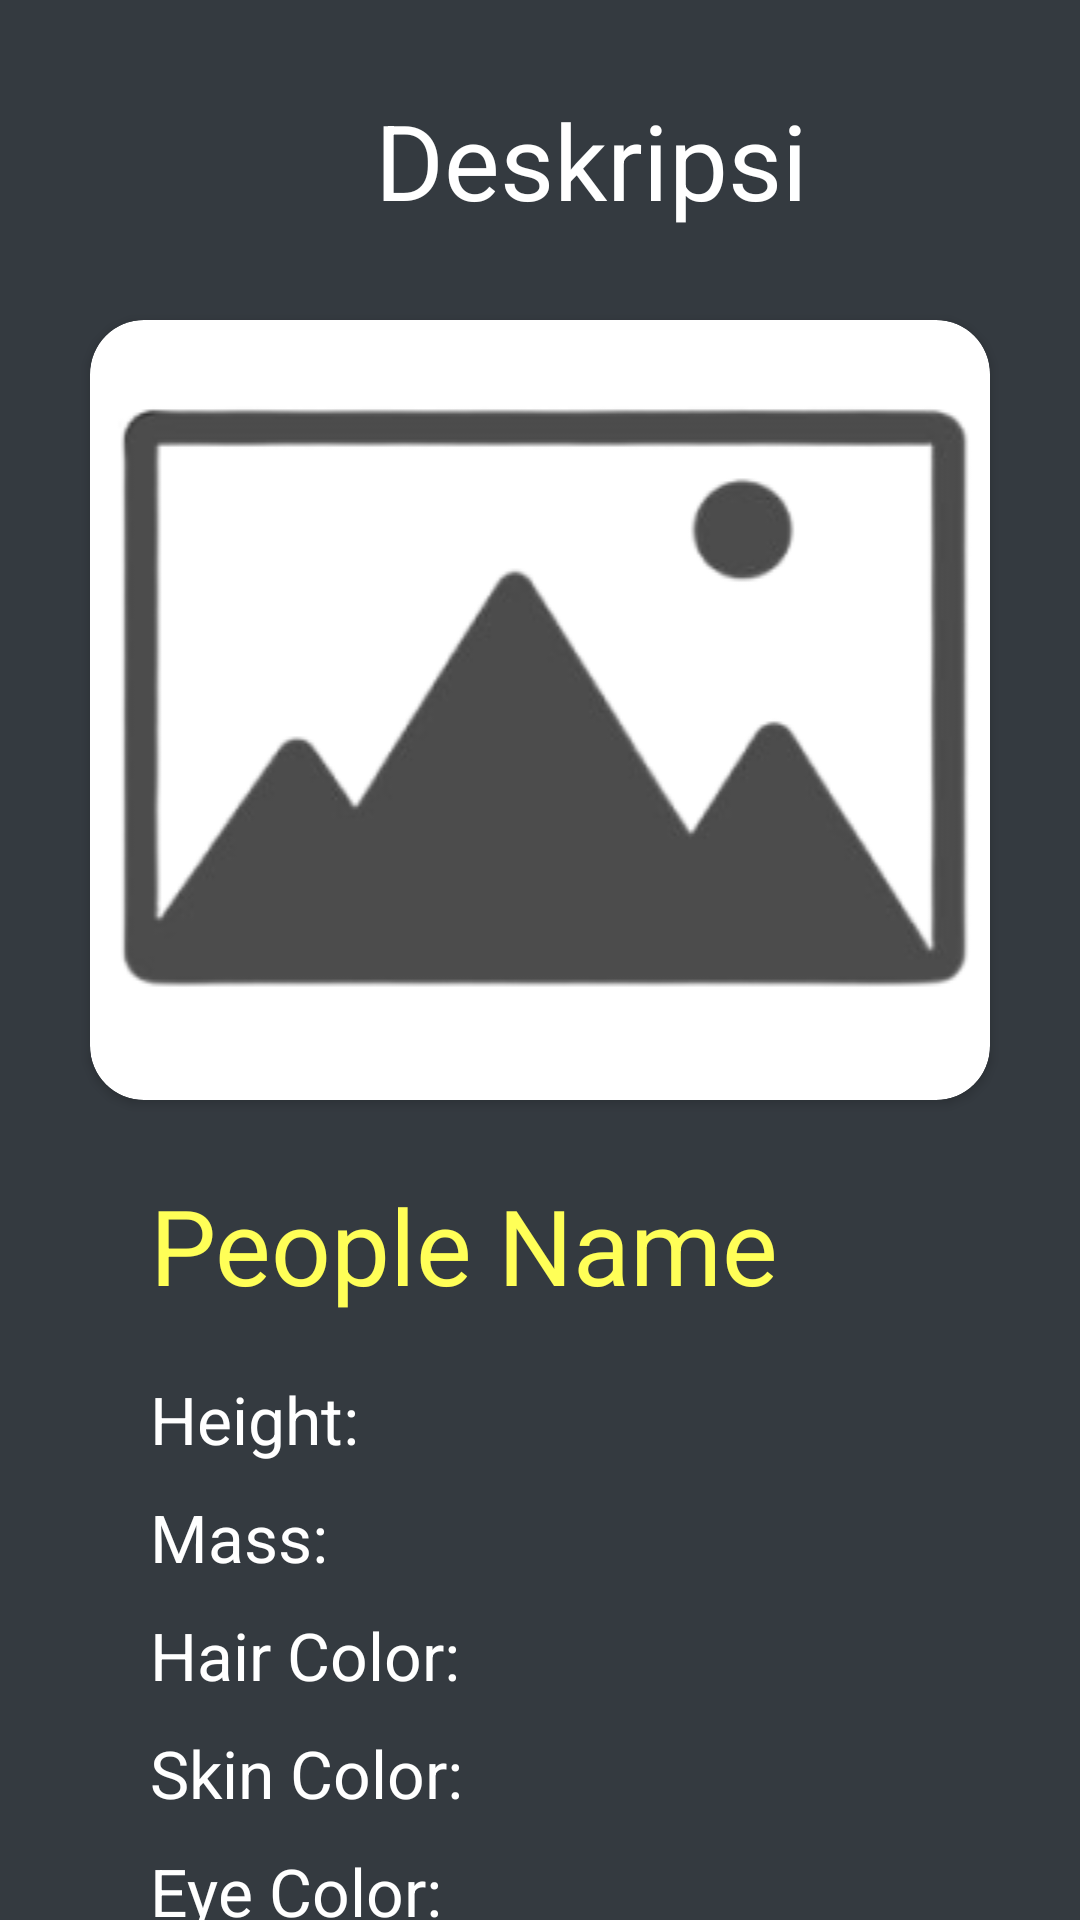

Android layout source for this screen:
<!-- AndroidManifest.xml: application theme Theme.TUBES2 -->
<!-- res/layout/people_detail.xml -->
<?xml version="1.0" encoding="utf-8"?>
<androidx.core.widget.NestedScrollView xmlns:android="http://schemas.android.com/apk/res/android"
    xmlns:tools="http://schemas.android.com/tools"
    android:layout_width="match_parent"
    android:layout_height="match_parent"
    xmlns:app="http://schemas.android.com/apk/res-auto"
    android:fillViewport="true">

    <LinearLayout
        android:layout_width="match_parent"
        android:layout_height="wrap_content"
        android:background="@color/bg"
        android:orientation="vertical"

        >

        <TextView
            android:id="@+id/deskripsiTxtPeople"
            android:layout_width="wrap_content"
            android:layout_height="wrap_content"
            android:layout_marginLeft="125dp"
            android:layout_marginTop="30dp"
            android:text="Deskripsi"
            android:textColor="@color/white"
            android:textSize="35dp" />

        <androidx.cardview.widget.CardView
            android:layout_width="300dp"
            android:layout_height="wrap_content"
            android:layout_marginTop="30dp"
            android:layout_gravity="center"
            app:cardCornerRadius="18dp">
            <ImageView
                android:id="@+id/imageItem"
                android:layout_width="300dp"
                android:layout_height="wrap_content"
                android:layout_below="@+id/buttonBack"
                android:layout_gravity="center"
                android:src="@drawable/picture_holder_icon"
                />
        </androidx.cardview.widget.CardView>


        <TextView
            android:id="@+id/namaItem"
            android:layout_width="wrap_content"
            android:layout_height="wrap_content"
            android:layout_below="@id/imageItem"
            android:layout_marginLeft="50dp"
            android:layout_marginTop="25dp"
            android:text="People Name"
            android:textColor="@color/item_name"
            android:textSize="35dp"
            android:layout_marginBottom="10dp"
            />

        <TextView
            android:id="@+id/heightTxt"
            android:layout_width="wrap_content"
            android:layout_height="wrap_content"
            android:layout_below="@id/namaItem"
            android:layout_marginLeft="50dp"
            android:layout_marginTop="10dp"
            android:text="Height:"
            android:textColor="@color/white"
            android:textSize="22dp" />

        <TextView
            android:id="@+id/massTxt"
            android:layout_width="wrap_content"
            android:layout_height="wrap_content"
            android:layout_below="@id/heightTxt"
            android:layout_marginLeft="50dp"
            android:layout_marginTop="10dp"
            android:text="Mass:"
            android:textColor="@color/white"
            android:textSize="22dp" />

        <TextView
            android:id="@+id/hairColorTxt"
            android:layout_width="wrap_content"
            android:layout_height="wrap_content"
            android:layout_below="@id/massTxt"
            android:layout_marginLeft="50dp"
            android:layout_marginTop="10dp"
            android:text="Hair Color:"
            android:textColor="@color/white"
            android:textSize="22dp" />

        <TextView
            android:id="@+id/skinColorTxt"
            android:layout_width="wrap_content"
            android:layout_height="wrap_content"
            android:layout_below="@id/hairColorTxt"
            android:layout_marginLeft="50dp"
            android:layout_marginTop="10dp"
            android:text="Skin Color:"
            android:textColor="@color/white"
            android:textSize="22dp" />

        <TextView
            android:id="@+id/eyeColorTxt"
            android:layout_width="wrap_content"
            android:layout_height="wrap_content"
            android:layout_below="@id/skinColorTxt"
            android:layout_marginLeft="50dp"
            android:layout_marginTop="10dp"
            android:text="Eye Color:"
            android:textColor="@color/white"
            android:textSize="22dp" />

        <TextView
            android:id="@+id/birthYearTxt"
            android:layout_width="wrap_content"
            android:layout_height="wrap_content"
            android:layout_below="@id/eyeColorTxt"
            android:layout_marginLeft="50dp"
            android:layout_marginTop="10dp"
            android:text="Birth Year:"
            android:textColor="@color/white"
            android:textSize="22dp" />

        <TextView
            android:id="@+id/genderTxt"
            android:layout_width="wrap_content"
            android:layout_height="wrap_content"
            android:layout_below="@id/birthYearTxt"
            android:layout_marginLeft="50dp"
            android:layout_marginTop="10dp"
            android:text="Gender:"
            android:textColor="@color/white"
            android:textSize="22dp" />

        <TextView
            android:id="@+id/homeWorldTxt"
            android:layout_width="wrap_content"
            android:layout_height="wrap_content"
            android:layout_below="@id/genderTxt"
            android:layout_marginLeft="50dp"
            android:layout_marginTop="10dp"
            android:text="Home World:"
            android:textColor="@color/white"
            android:textSize="22dp" />

        <TextView
            android:id="@+id/description"
            android:layout_width="wrap_content"
            android:layout_height="wrap_content"
            android:layout_below="@id/homeWorldTxt"
            android:layout_marginLeft="50dp"
            android:layout_marginTop="10dp"
            android:text="Description:"
            android:textColor="@color/white"
            android:textSize="22dp"
            android:layout_marginBottom="20dp"
            />

    </LinearLayout>
</androidx.core.widget.NestedScrollView>
<!-- resources referenced by this layout -->
<resources>
  <color name="bg">#343A40</color>
  <color name="item_name">#FFFF57</color>
  <color name="white">#FFFFFFFF</color>
  <!-- drawable picture_holder_icon: png bitmap (drawable, 17516 bytes) -->
  <style name="Theme.TUBES2" parent="Base.Theme.TUBES2" />
  <style name="Base.Theme.TUBES2" parent="Theme.Material3.DayNight.NoActionBar">
          
          
      </style>
</resources>
